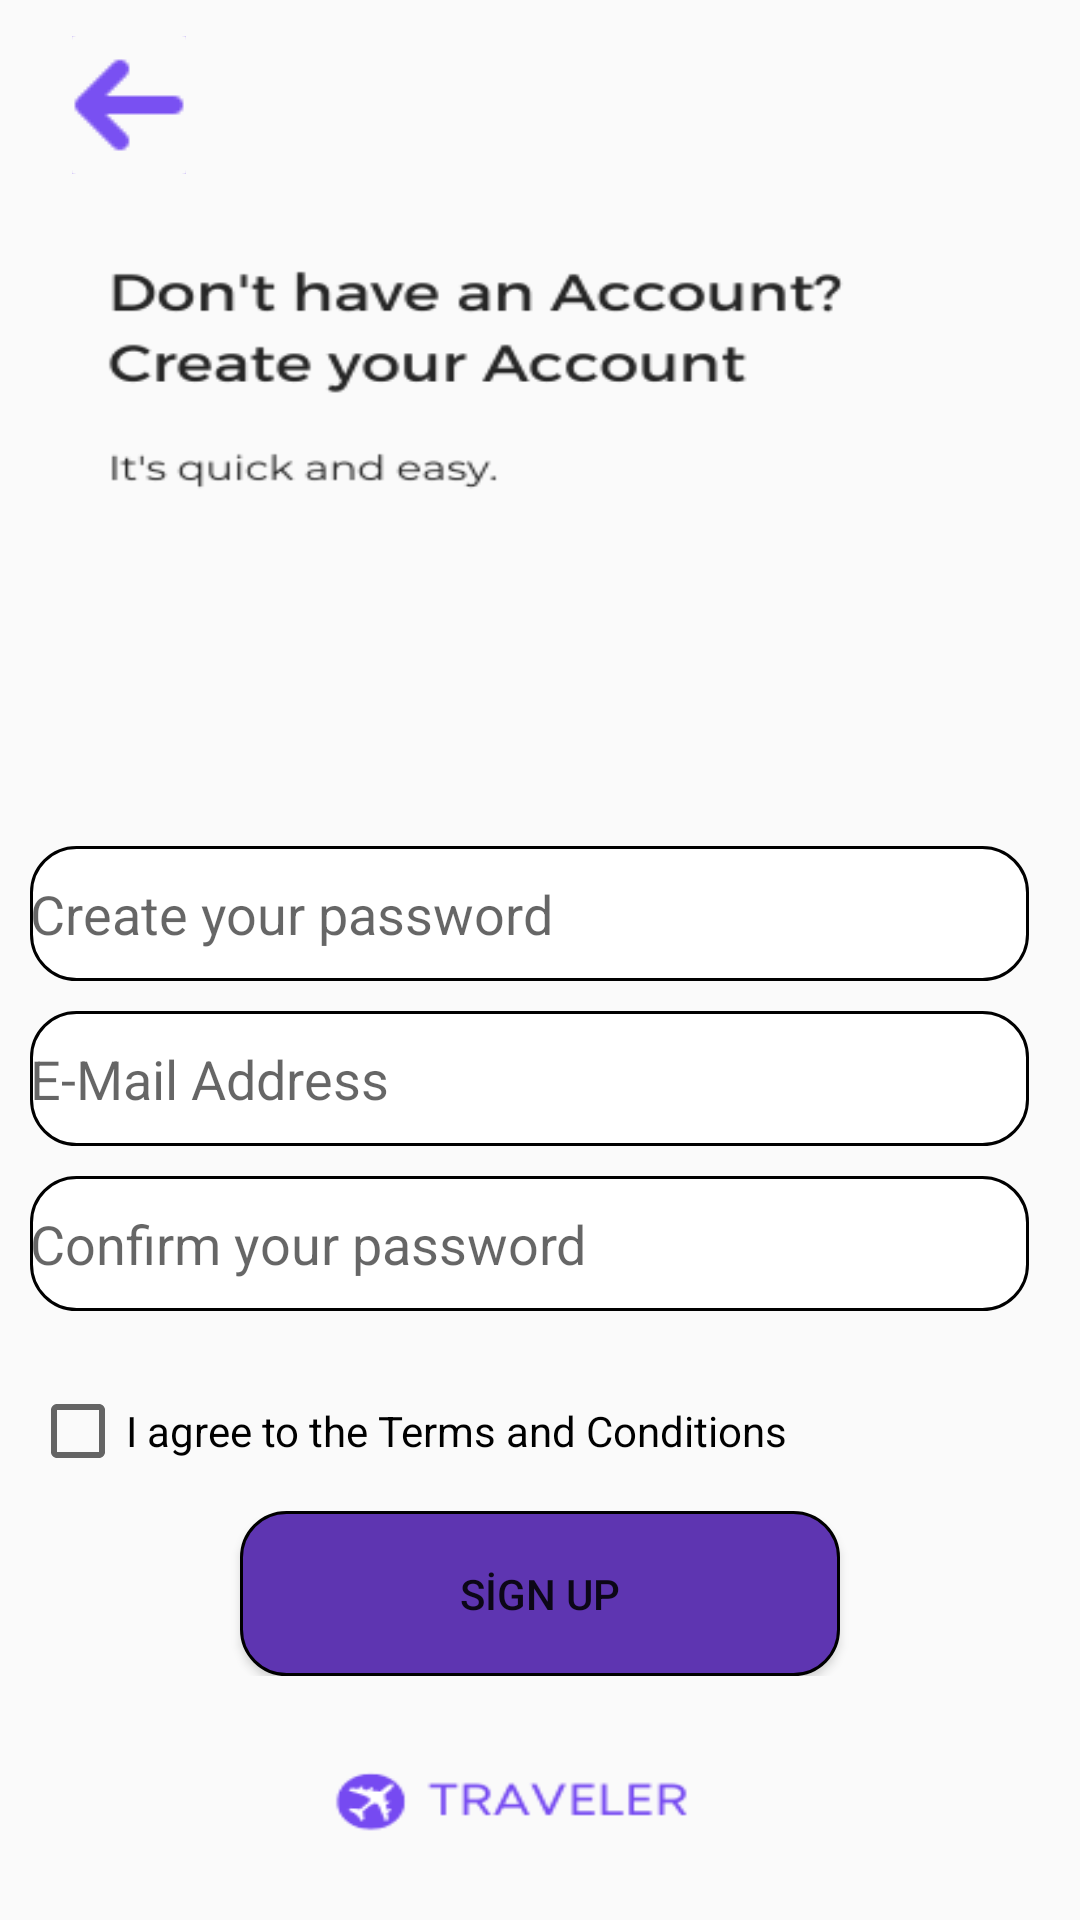

The Android layout XML behind this screen, and the referenced resources:
<!-- AndroidManifest.xml: application theme Theme.HotelApi -->
<!-- res/layout/activity_signup.xml -->
<?xml version="1.0" encoding="utf-8"?>
<androidx.constraintlayout.widget.ConstraintLayout xmlns:android="http://schemas.android.com/apk/res/android"
    xmlns:app="http://schemas.android.com/apk/res-auto"
    xmlns:tools="http://schemas.android.com/tools"
    android:layout_width="match_parent"
    android:layout_height="match_parent"
    android:background="@drawable/signup_screen"
    tools:context=".ui.activity.SignupActivity">


    <LinearLayout
        android:id="@+id/linearLayout5"
        android:layout_width="match_parent"
        android:layout_height="wrap_content"
        android:layout_marginTop="272dp"
        android:orientation="vertical"
        app:layout_constraintEnd_toEndOf="parent"
        app:layout_constraintHorizontal_bias="0.0"
        app:layout_constraintStart_toStartOf="parent"
        app:layout_constraintTop_toTopOf="parent">

        <EditText
            android:id="@+id/password"
            android:layout_width="333dp"
            android:layout_height="45dp"
            android:layout_marginStart="10dp"
            android:layout_marginTop="10dp"
            android:autofillHints=""
            android:background="@drawable/edittex_style"
            android:ems="10"
            android:hint="Create your password"
            android:inputType="textPassword" />

        <EditText
            android:id="@+id/email"
            android:layout_width="333dp"
            android:layout_height="45dp"
            android:layout_marginStart="10dp"
            android:layout_marginTop="10dp"
            android:background="@drawable/edittex_style"
            android:ems="10"
            android:hint="E-Mail Address"
            android:inputType="textEmailAddress" />

        <EditText
            android:id="@+id/confirmpassword"
            android:layout_width="333dp"
            android:layout_height="45dp"
            android:layout_marginStart="10dp"
            android:layout_marginTop="10dp"
            android:background="@drawable/edittex_style"
            android:ems="10"
            android:hint="Confirm your password"
            android:inputType="textPassword" />

    </LinearLayout>

    <LinearLayout
        android:id="@+id/linearLayout6"
        android:layout_width="match_parent"
        android:layout_height="wrap_content"
        android:layout_marginTop="16dp"
        android:orientation="vertical"
        app:layout_constraintEnd_toEndOf="parent"
        app:layout_constraintHorizontal_bias="0.0"
        app:layout_constraintStart_toStartOf="parent"
        app:layout_constraintTop_toBottomOf="@+id/linearLayout5">

        <CheckBox
            android:id="@+id/checkBox"
            android:layout_width="wrap_content"
            android:layout_height="wrap_content"
            android:text="I agree to the Terms and Conditions"
            tools:layout_editor_absoluteX="60dp"
            android:layout_marginStart="10dp"
            tools:layout_editor_absoluteY="504dp" />
    </LinearLayout>

    <LinearLayout
        android:layout_width="match_parent"
        android:layout_height="wrap_content"
        android:orientation="vertical"
        app:layout_constraintBottom_toBottomOf="parent"
        app:layout_constraintEnd_toEndOf="parent"
        app:layout_constraintHorizontal_bias="0.0"
        app:layout_constraintStart_toStartOf="parent"
        app:layout_constraintTop_toBottomOf="@+id/linearLayout6"
        app:layout_constraintVertical_bias="0.032">

        <Button
            android:id="@+id/signupButton"
            android:layout_width="200dp"
            android:layout_height="55dp"
            android:background="@drawable/button_style"
            android:text="SİGN UP"
            android:layout_marginStart="80dp"
            tools:layout_editor_absoluteX="105dp"
            tools:layout_editor_absoluteY="618dp" />


    </LinearLayout>

    <ImageButton
        android:id="@+id/backtoLogin"
        android:layout_width="38dp"
        android:layout_height="46dp"
        android:background="@android:color/transparent"
        android:src="@drawable/back_button"
        app:layout_constraintBottom_toBottomOf="parent"
        app:layout_constraintEnd_toEndOf="parent"
        app:layout_constraintHorizontal_bias="0.075"
        app:layout_constraintStart_toStartOf="parent"
        app:layout_constraintTop_toTopOf="parent"
        app:layout_constraintVertical_bias="0.02" />

</androidx.constraintlayout.widget.ConstraintLayout>
<!-- resources referenced by this layout -->
<resources>
  <!-- drawable back_button: png bitmap (drawable, 3088 bytes) -->
  <!-- drawable button_style (drawable) -->
  <?xml version="1.0" encoding="utf-8"?>
  
  <shape xmlns:android="http://schemas.android.com/apk/res/android"
      android:shape="rectangle"
      android:padding="10dp">
      <stroke
          android:width="1dp"
          android:color="@color/myBlack" />
      <solid android:color="#5E35B1" />
      <corners
          android:bottomRightRadius="15dp"
          android:bottomLeftRadius="15dp"
          android:topLeftRadius="15dp"
          android:topRightRadius="15dp" />
  </shape>
  <!-- drawable edittex_style (drawable) -->
  <?xml version="1.0" encoding="utf-8"?>
  
  <shape xmlns:android="http://schemas.android.com/apk/res/android"
      android:shape="rectangle"
      android:padding="10dp">
      <stroke
          android:width="1dp"
          android:color="@color/myBlack" />
      <solid android:color="@color/myWhite" />
      <corners
          android:bottomRightRadius="15dp"
          android:bottomLeftRadius="15dp"
          android:topLeftRadius="15dp"
          android:topRightRadius="15dp" />
  </shape>
  <!-- drawable signup_screen: png bitmap (drawable, 21090 bytes) -->
  <style name="Theme.HotelApi" parent="Theme.MaterialComponents.DayNight.DarkActionBar">
          
          <item name="colorPrimary">@color/purple_500</item>
          <item name="colorPrimaryVariant">@color/purple_700</item>
          <item name="colorOnPrimary">@color/white</item>
          
          <item name="colorSecondary">@color/teal_200</item>
          <item name="colorSecondaryVariant">@color/teal_700</item>
          <item name="colorOnSecondary">@color/black</item>
          
          <item name="android:statusBarColor">?attr/colorPrimaryVariant</item>
          
      </style>
  <color name="myBlack">#000000</color>
  <color name="myWhite">#FFFFFF</color>
  <color name="purple_500">#FF6200EE</color>
  <color name="purple_700">#FF3700B3</color>
  <color name="white">#FFFFFFFF</color>
  <color name="teal_200">#FF03DAC5</color>
  <color name="teal_700">#FF018786</color>
  <color name="black">#FF000000</color>
</resources>
